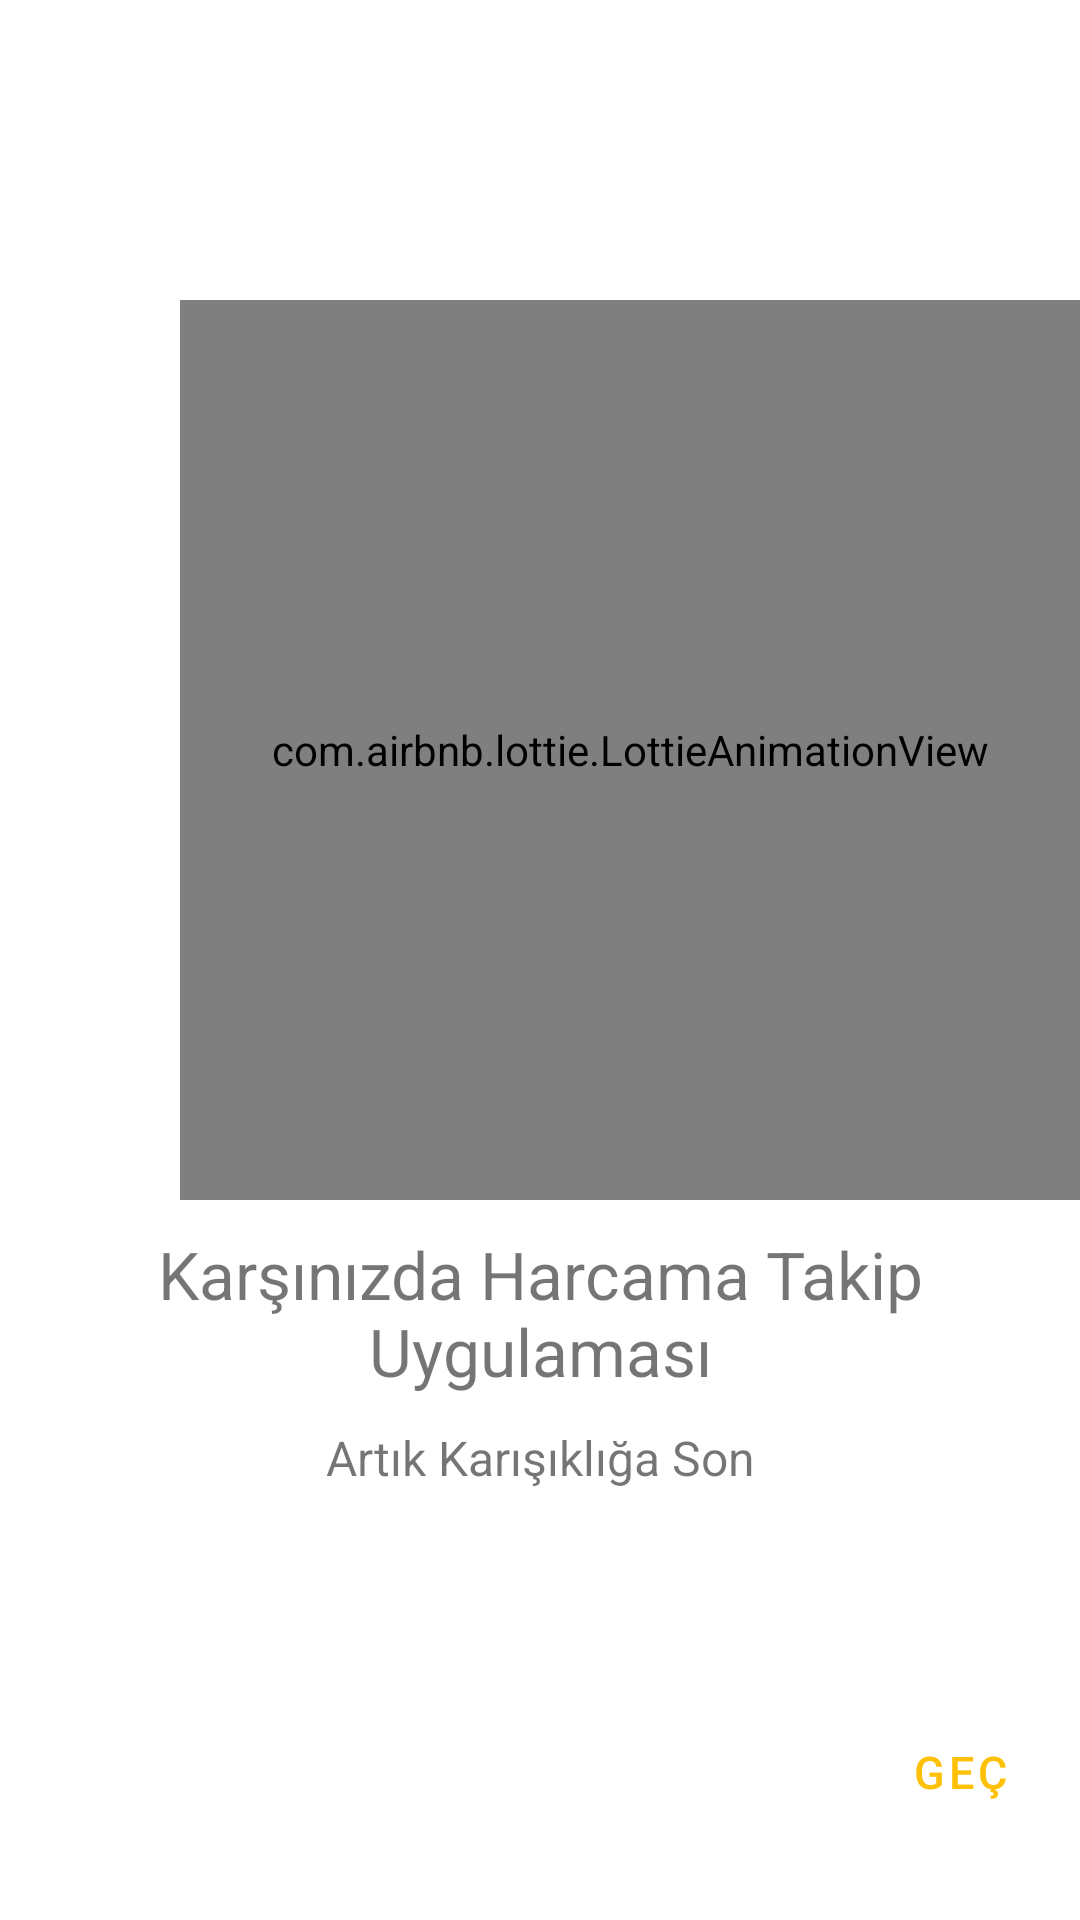

Layout XML and referenced resources for this Android screen:
<!-- AndroidManifest.xml: application theme NoActionBarTheme -->
<!-- res/layout/fragment_on_boarding_screen.xml -->
<?xml version="1.0" encoding="utf-8"?>
<LinearLayout xmlns:android="http://schemas.android.com/apk/res/android"
    xmlns:tools="http://schemas.android.com/tools"
    android:layout_width="match_parent"
    android:layout_height="match_parent"
    xmlns:app="http://schemas.android.com/apk/res-auto"
    tools:context=".onBoardingScreen.onBoardingScreenFragments.OnBoardingScreenOne"
    android:orientation="vertical">
    <com.airbnb.lottie.LottieAnimationView
        android:layout_width="@dimen/onboardinganimationdimen"
        android:layout_height="@dimen/onboardinganimationdimen"
        app:lottie_loop="true"
        app:lottie_autoPlay="true"
        app:lottie_rawRes="@raw/animone"
        android:layout_marginLeft="60dp"
        android:layout_marginTop="100dp"
        ></com.airbnb.lottie.LottieAnimationView>

    <TextView
        android:layout_width="match_parent"
        android:layout_height="wrap_content"
        android:text="@string/onboardingScreenText1"
        android:textSize="@dimen/bigSizeOnBoardingText"
        android:gravity="center"
        android:layout_marginTop="10dp"
        ></TextView>
    <TextView
        android:layout_width="match_parent"
        android:layout_height="wrap_content"
        android:text="@string/onboardingScreenText2"
        android:textSize="@dimen/mediumSizeOnBoardingText"
        android:layout_marginTop="10dp"
        android:gravity="center"
        ></TextView>


    <Button
        android:id="@+id/buttonFirtsOnBoarding"

        style="@style/Widget.MaterialComponents.Button.OutlinedButton"
        android:layout_width="wrap_content"
        android:layout_height="wrap_content"
        android:text="Geç"
        android:textColor="@color/baseColor"
        android:backgroundTint="@android:color/transparent"
        app:cornerRadius="15dp"
        app:strokeColor="@color/baseColor"
        app:strokeWidth="@dimen/buttonStrokeWidth"
        android:layout_marginTop="70dp"
        android:layout_marginLeft="280dp"
        android:textSize="15sp"

        ></Button>





</LinearLayout>
<!-- resources referenced by this layout -->
<resources>
  <color name="baseColor">#FFC107</color>
  <dimen name="bigSizeOnBoardingText">22sp</dimen>
  <dimen name="buttonStrokeWidth">1dp</dimen>
  <dimen name="mediumSizeOnBoardingText">16sp</dimen>
  <dimen name="onboardinganimationdimen">300dp</dimen>
  <string name="onboardingScreenText1">Karşınızda Harcama Takip Uygulaması</string>
  <string name="onboardingScreenText2">Artık Karışıklığa Son</string>
  <style name="NoActionBarTheme" parent="Theme.MaterialComponents.DayNight.NoActionBar">
          
          <item name="colorPrimary">@color/purple_500</item>
          <item name="colorPrimaryVariant">@color/purple_700</item>
          <item name="colorOnPrimary">@color/white</item>
          
          <item name="colorSecondary">@color/teal_200</item>
          <item name="colorSecondaryVariant">@color/teal_700</item>
          <item name="colorOnSecondary">@color/black</item>
          
          <item name="android:statusBarColor" tools:targetApi="l">?attr/colorPrimaryVariant</item>
          
      </style>
  <color name="purple_500">#FF6200EE</color>
  <color name="purple_700">#FF3700B3</color>
  <color name="white">#FFFFFFFF</color>
  <color name="teal_200">#FF03DAC5</color>
  <color name="teal_700">#FF018786</color>
  <color name="black">#FF000000</color>
</resources>
